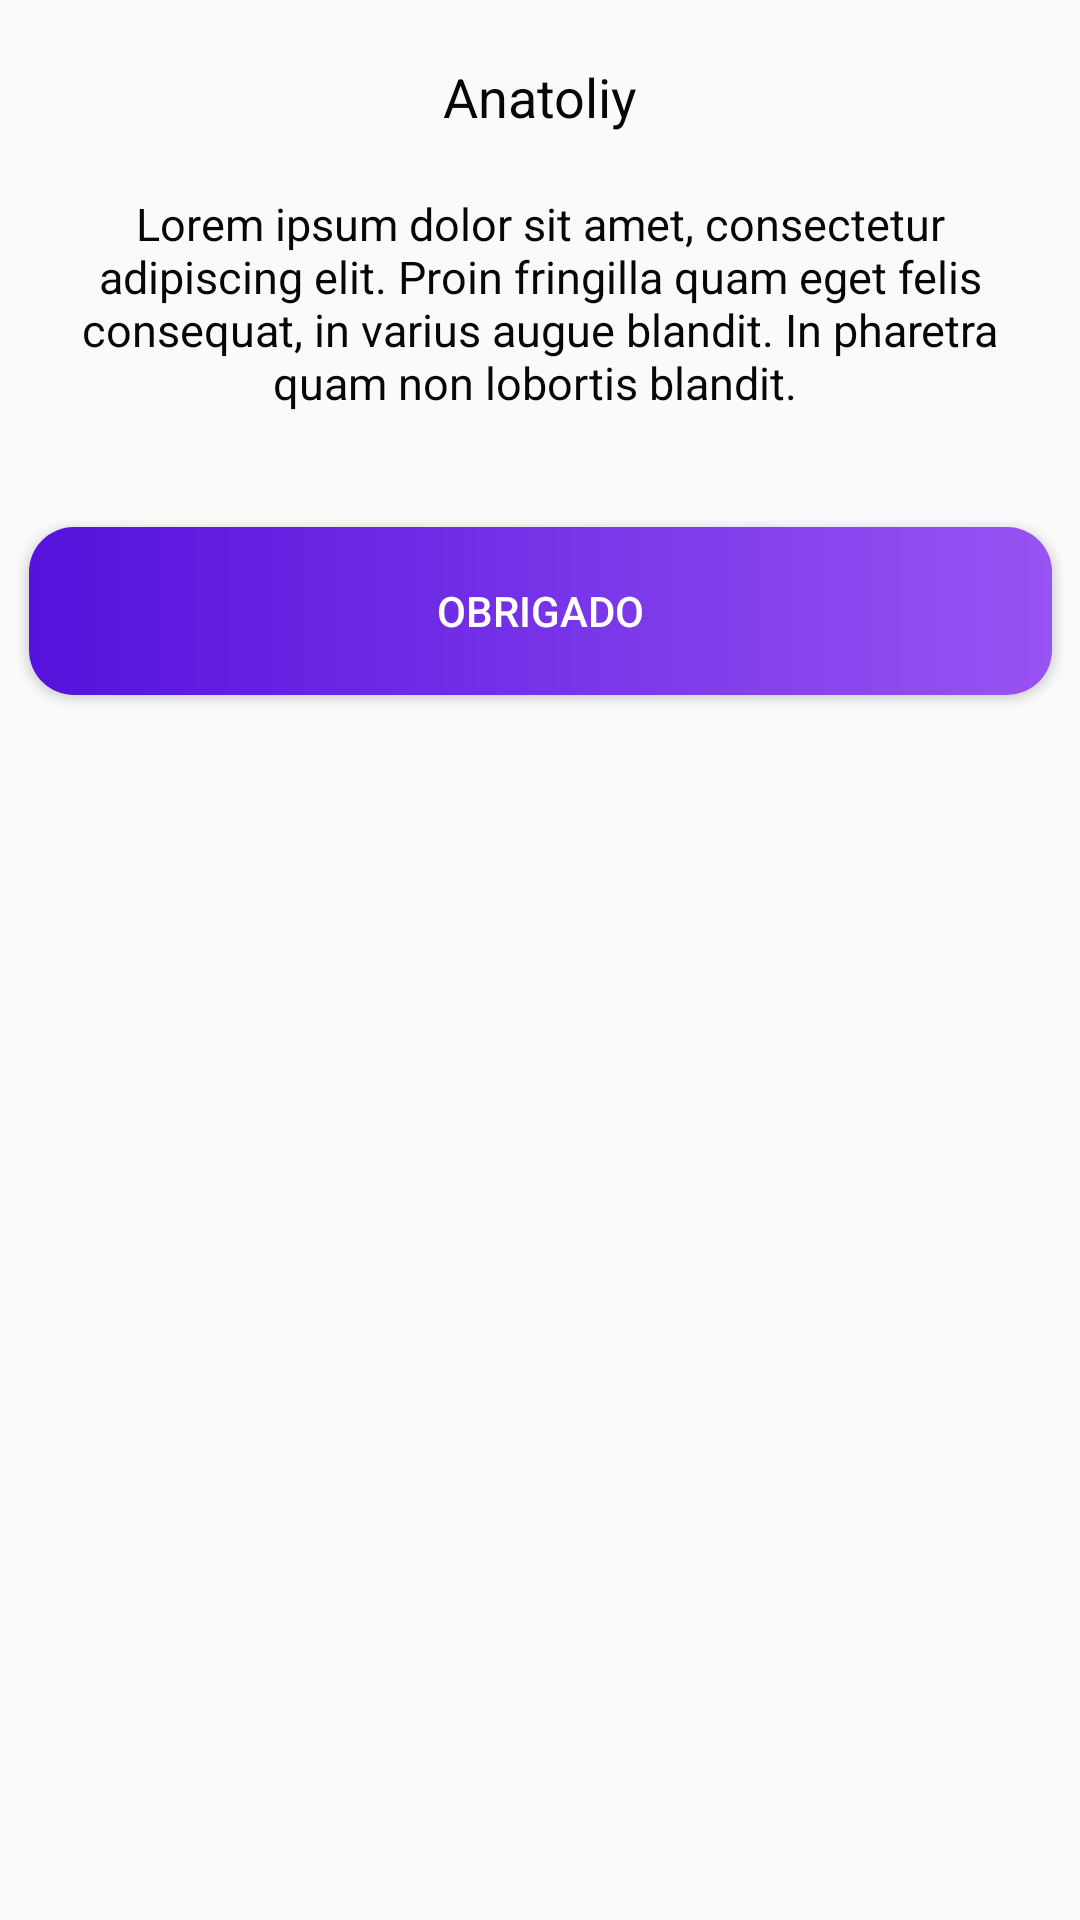

Reconstruct the res/layout file that produces this screen, plus the resources it refers to.
<!-- AndroidManifest.xml: application theme AppTheme -->
<!-- res/layout/activity_detalhe.xml -->
<?xml version="1.0" encoding="utf-8"?>
<androidx.constraintlayout.widget.ConstraintLayout xmlns:android="http://schemas.android.com/apk/res/android"
    xmlns:app="http://schemas.android.com/apk/res-auto"
    xmlns:tools="http://schemas.android.com/tools"
    android:layout_width="match_parent"
    android:layout_height="match_parent"
    tools:context="com.alexandreobsilva.a12passosnamauricio.view.activitys.DetalheActivity">

    <ScrollView
        android:layout_width="match_parent"
        android:layout_height="match_parent"
        app:layout_constraintBottom_toBottomOf="parent"
        app:layout_constraintEnd_toEndOf="parent"
        app:layout_constraintStart_toStartOf="parent"
        app:layout_constraintTop_toTopOf="parent">

        <androidx.constraintlayout.widget.ConstraintLayout
            android:layout_width="match_parent"
            android:layout_height="match_parent">

            <TextView
                android:id="@+id/text_view_detalhe_titulo"
                android:layout_width="match_parent"
                android:layout_height="wrap_content"
                android:layout_marginStart="32dp"
                android:layout_marginTop="20dp"
                android:layout_marginEnd="32dp"
                android:gravity="center"
                android:text="Anatoliy"
                android:textColor="#FF070707"
                android:textSize="18sp"
                app:layout_constraintEnd_toEndOf="parent"
                app:layout_constraintHorizontal_bias="0.078"
                app:layout_constraintStart_toStartOf="parent"
                app:layout_constraintTop_toTopOf="parent" />


            <TextView
                android:id="@+id/textViewDes"
                android:layout_width="0dp"
                android:layout_height="wrap_content"
                android:layout_marginStart="20dp"
                android:layout_marginTop="20dp"
                android:layout_marginEnd="20dp"
                android:gravity="center"
                android:scrollbars="vertical"
                android:text="Lorem ipsum dolor sit amet, consectetur adipiscing elit. Proin fringilla quam eget felis consequat, in varius augue blandit. In pharetra quam non lobortis blandit. "
                android:textColor="#FF070707"
                android:textSize="15sp"
                app:layout_constraintEnd_toEndOf="parent"
                app:layout_constraintHorizontal_bias="0.542"
                app:layout_constraintStart_toStartOf="parent"
                app:layout_constraintTop_toBottomOf="@+id/text_view_detalhe_titulo" />

            <Button
                android:id="@+id/buttonEntendi"
                android:layout_width="341dp"
                android:layout_height="56dp"
                android:layout_marginTop="38dp"
                android:layout_marginBottom="20dp"
                android:background="@drawable/canto_gradiente"
                android:text="OBRIGADO"
                android:textColor="#fff"
                app:layout_constraintBottom_toBottomOf="parent"
                app:layout_constraintEnd_toEndOf="parent"
                app:layout_constraintStart_toStartOf="parent"
                app:layout_constraintTop_toBottomOf="@+id/textViewDes" />

        </androidx.constraintlayout.widget.ConstraintLayout>

    </ScrollView>


</androidx.constraintlayout.widget.ConstraintLayout>
<!-- resources referenced by this layout -->
<resources>
  <!-- drawable canto_gradiente (drawable) -->
  <shape xmlns:android="http://schemas.android.com/apk/res/android"
      android:shape="rectangle">
      <gradient
          android:startColor="#5412DC"
          android:endColor="#9953F3"
          />
      <padding android:left="6dp"
          android:top="6dp"
          android:right="6dp"
          android:bottom="6dp" />
      <corners android:radius="15dp" />
  
  </shape>
  <style name="AppTheme" parent="Theme.AppCompat.Light.DarkActionBar">
          <item name="colorPrimary">@color/primaryColor</item>
          <item name="colorPrimaryDark">@color/primaryDarkColor</item>
          <item name="colorAccent">@color/secondaryColor</item>
      </style>
  <color name="primaryColor">#1976d2</color>
  <color name="primaryDarkColor">#004ba0</color>
  <color name="secondaryColor">#455a64</color>
</resources>
